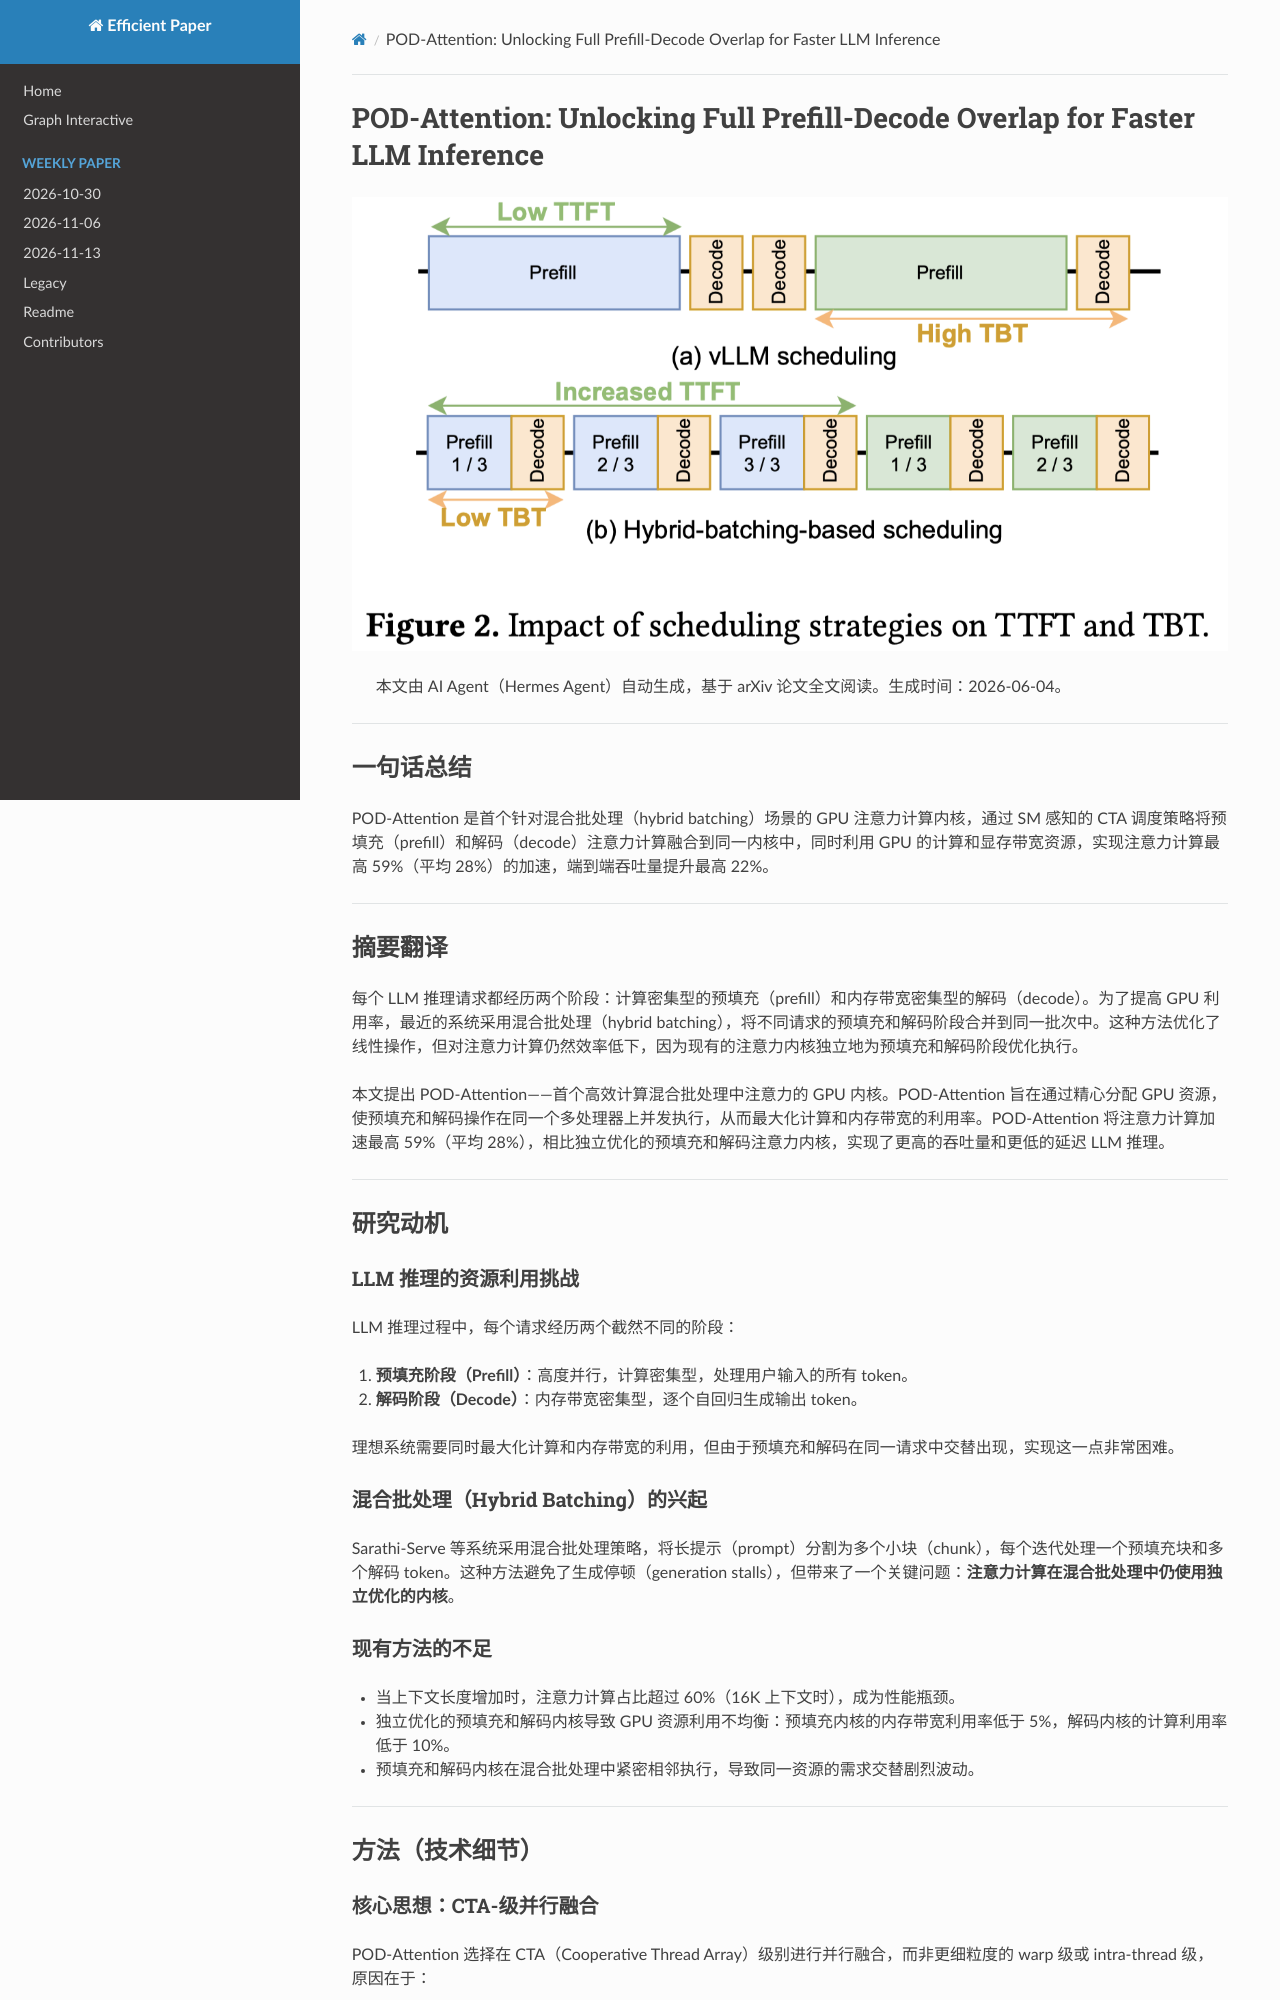

repository: hustzxd/EfficientPaper · page: notes/2025/POD-Attention/note/index.html · generator: mkdocs

# POD-Attention: Unlocking Full Prefill-Decode Overlap for Faster LLM Inference

![](fig2.png)

## Abstract

Each request in LLM inference goes through two phases: compute-bound prefill
and memory-bandwidth-bound decode. To improve GPU utilization, recent systems
use hybrid batching that combines the prefill and decode phases of different
requests into the same batch. This approach opti
